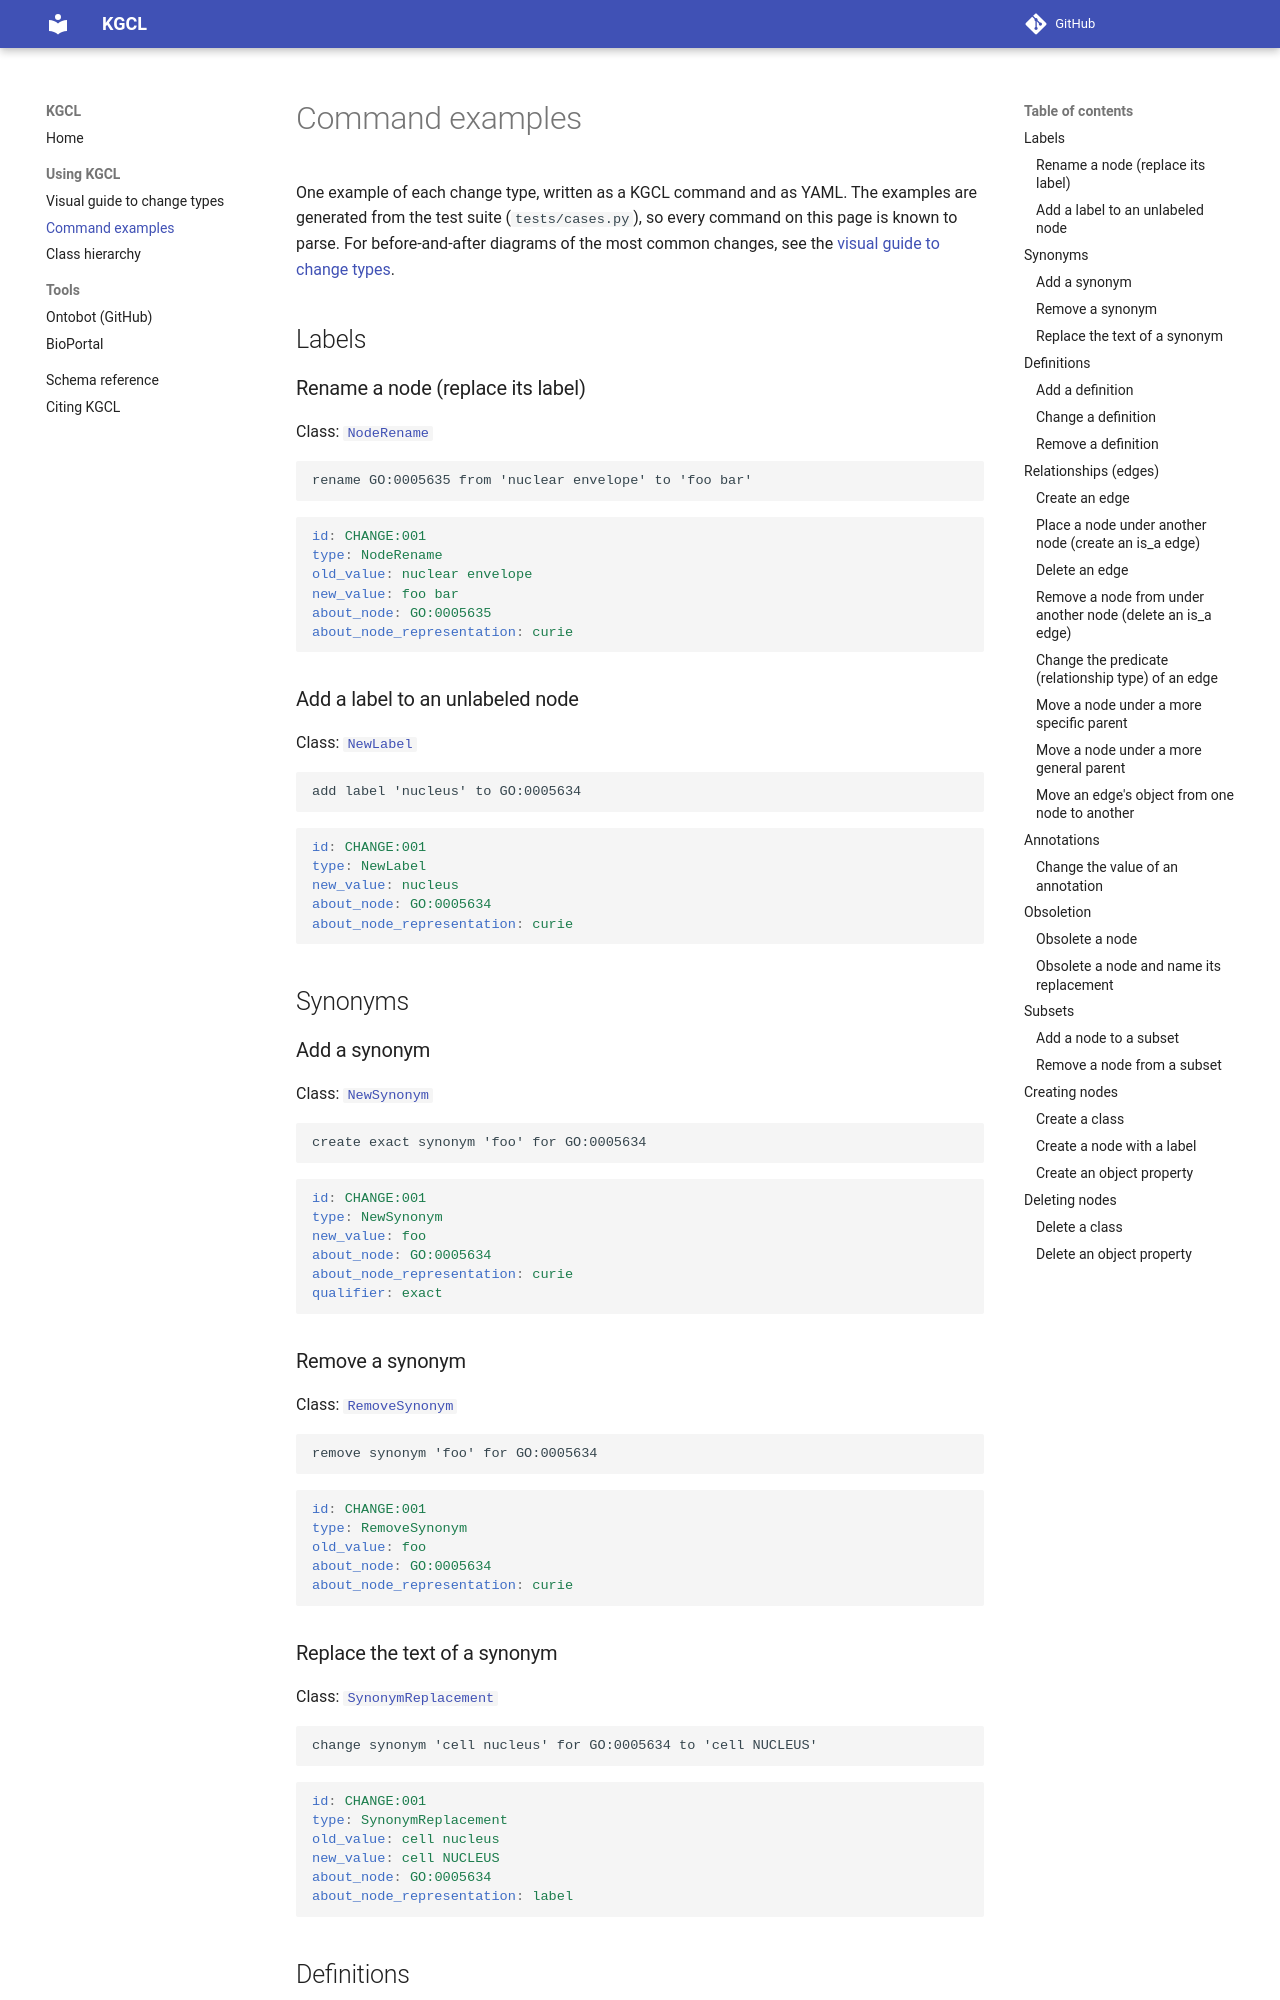

repository: INCATools/kgcl · page: examples/index.html · generator: mkdocs

# Command examples

One example of each change type, written as a KGCL command and as YAML. The
examples are generated from the test suite (`tests/cases.py`), so every command on
this page is known to parse. For before-and-after diagrams of the most common
changes, see the [visual guide to change types](change-types.md).

## Labels

### Rename a node (replace its label)

Class: [`NodeRename`](https://w3id.org/kgcl/NodeRename)

```kgcl
rename GO:0005635 from 'nuclear envelope' to 'foo bar'
```

```yaml
id: CHANGE:001
type: NodeRename
old_value: nuclear envelope
new_value: foo bar
about_node: GO:0005635
about_node_representation: curie
```

### Add a label to an unlabeled node

Class: [`NewLabel`](https://w3id.org/kgcl/NewLabel)

```kgcl
add label 'nucleus' to GO:0005634
```

```yaml
id: CHANGE:001
type: NewLabel
new_value: nucleus
about_node: GO:0005634
about_node_representation: curie
```

## Synonyms

### Add a synonym

Class: [`NewSynonym`](https://w3id.org/kgcl/NewSynonym)

```kgcl
create exact synonym 'foo' for GO:0005634
```

```yaml
id: CHANGE:001
type: NewSynonym
new_value: foo
about_node: GO:0005634
about_node_representation: curie
qualifier: exact
```

### Remove a synonym

Class: [`RemoveSynonym`](https://w3id.org/kgcl/RemoveSynonym)

```kgcl
remove synonym 'foo' for GO:0005634
```

```yaml
id: CHANGE:001
type: RemoveSynonym
old_value: foo
about_node: GO:0005634
about_node_representation: curie
```

### Replace the text of a synonym

Class: [`SynonymReplacement`](https://w3id.org/kgcl/SynonymReplacement)

```kgcl
change synonym 'cell nucleus' for GO:0005634 to 'cell NUCLEUS'
```

```yaml
id: CHANGE:001
type: SynonymReplacement
old_value: cell nucleus
new_value: cell NUCLEUS
about_node: GO:0005634
about_node_representation: label
```

## Definitions
